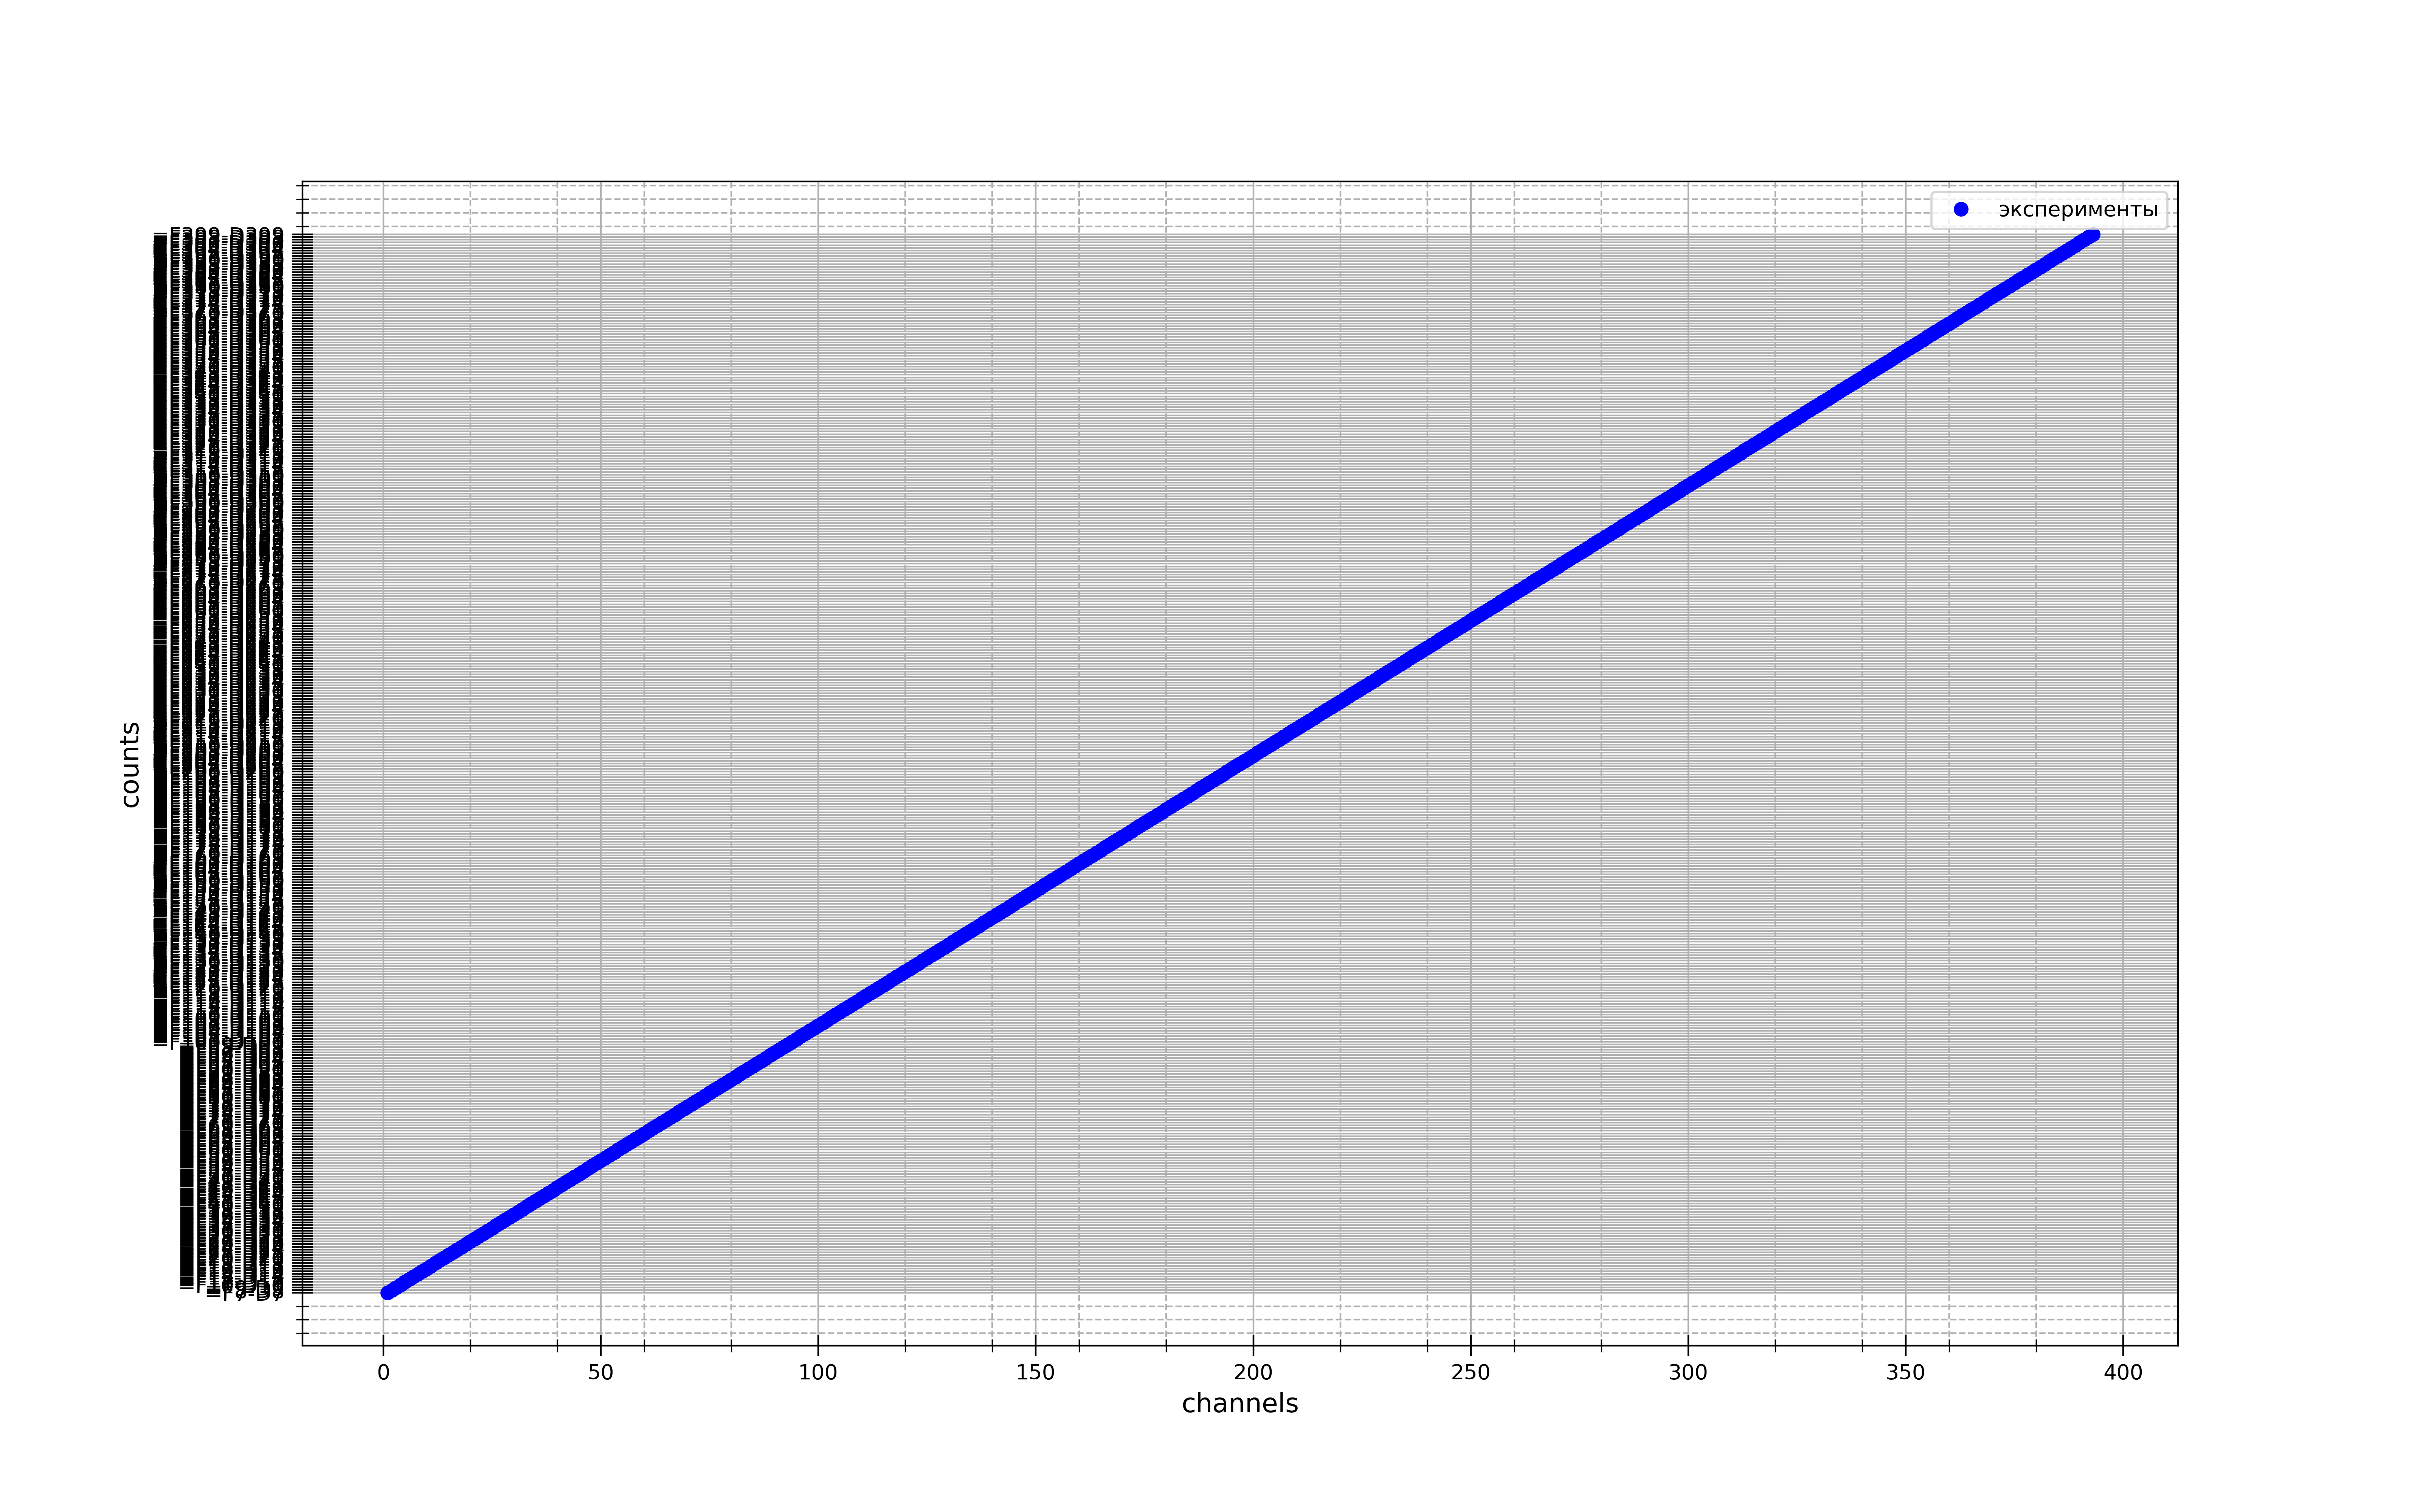

Write the Python code that produced this figure.
import csv
import openpyxl
from tkinter import Y
import numpy as np
import matplotlib.pyplot as plt
from statistics import mean

fig, ax = plt.subplots(figsize = (16, 10), dpi=400) #настройка картинки


book = openpyxl.open('na22-600.xlsx', read_only = True)
sheet = book.active

channels = []
counts = []

for i in range(1, 400):
    channels.append(sheet[i][0].value)
    counts.append(sheet[i][1].value)

print(channels, counts)

x = channels[6:]
    
y = counts[6:]

yerr = [10, 21, 10, 9, 19, 15, 30, 9, 28, 9, 13, 13, 11, 9]
    

ax.set_xlabel(r"channels", fontsize=12.5)
ax.set_ylabel(r"counts", fontsize=12.5)
#ax.set_title(r"$r^2=f(m)$", fontsize=15)#название графика

#t= np.polyfit(x, y, 1) #аппроксимация
#f = np.poly1d(t)

ax.xaxis.set_minor_locator(plt.MultipleLocator(20)) #ticks
ax.yaxis.set_minor_locator(plt.MultipleLocator(5))
plt.tick_params(axis='both', which='major', direction='inout', length=10)
plt.tick_params(axis='both', which='minor', direction='inout', length=6)

ax.grid(which='major', linestyle='-') #сетка
ax.grid(which='minor', linestyle='--')

ax.plot(x, y, linestyle="None", marker='o', color="b", label = "эксперименты") #график
#ax.plot(x, f(x), linestyle="-", marker='None', color="r", label = "Аппроксимация") #график

#plt.errorbar(x, y, yerr=yerr, fmt='None', ecolor='b')

#plt.xlim(0.8, 5.2)
#plt.ylim(7, 44)

ax.legend()
#print(f)

#x1 = x[2:]
#y1 = y[2:]
#avgx= mean(x1)
#avgy=mean(y1)
#x_2 =[0] * len(x1)
#y_2=[0] * len(y1)
#for i in range(len(x1)):
#    x_2[i]=x1[i]**2
#for i in range(len(x1)):
#    y_2[i]=y1[i]**2
#avgx2=mean(x_2)
#avgy2=mean(y_2)
#sigma=(((avgy2 - avgy**2)/(avgx2-avgx**2)-(443)**2)/(len(x1)))**0.5
#print(sigma)
#print(sigma/(443))


fig.savefig("na22-600.png") #сохранение
